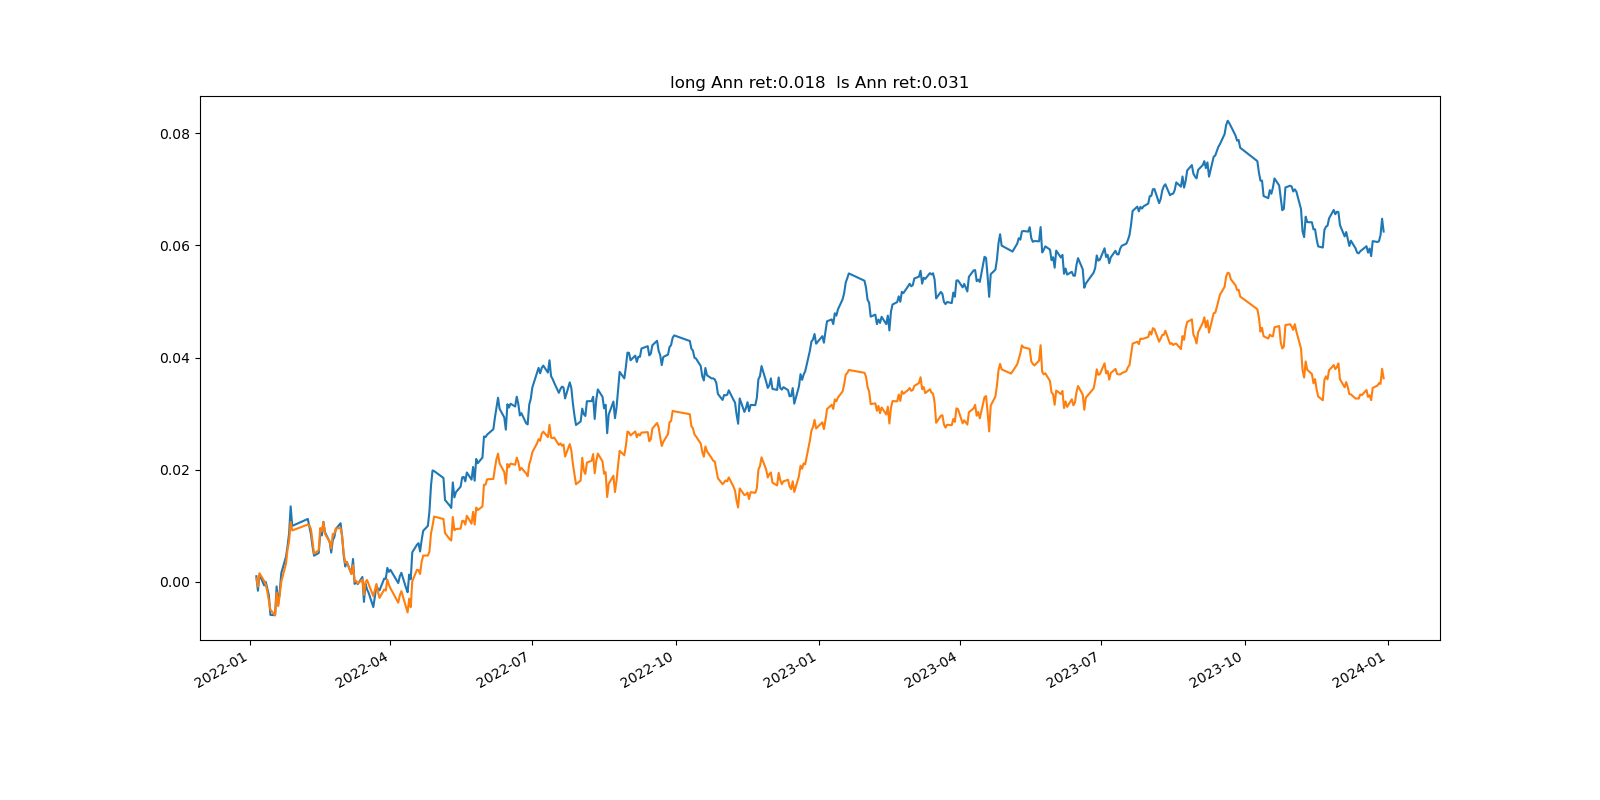

The file beside this chart, header and first rows:
, index, pnl, pnl_long, tvr, long_num, short_num, long_pos, short_pos
0, 2022-01-04, , , , 0, 0, 0.0, 0.0
1, 2022-01-05, 0.000992, 0.0006127, 1.0, 2245, 2244, 1.0, -1.0
2, 2022-01-06, -0.002577, -0.001472, 0.514, 2247, 2246, 1.0, -1
3, 2022-01-07, 0.00289, 0.002386, 0.5212, 2249, 2248, 1.0, -1
4, 2022-01-10, -0.001948, -0.001379, 0.5019, 2250, 2249, 1.0, -1.0
5, 2022-01-11, 0.0006296, -0.0006725, 0.5646, 2252, 2251, 1.0, -1.0
6, 2022-01-12, -0.001174, -0.001186, 0.518, 2253, 2252, 1.0, -1.0
7, 2022-01-13, -0.001165, -0.001678, 0.5468, 2254, 2253, 1, -1.0
8, 2022-01-14, -0.003542, -0.001592, 0.495, 2255, 2254, 1.0, -1.0
9, 2022-01-17, -6.288245814570301e-05, -0.0009853, 0.5289, 2254, 2253, 1.0, -1.0
10, 2022-01-18, 0.005133, 0.004057, 0.5656, 2254, 2253, 1.0, -1.0
11, 2022-01-19, -0.003233, -0.002421, 0.5021, 2255, 2254, 1.0, -1
12, 2022-01-20, 0.002299, 0.002023, 0.5151, 2256, 2255, 1.0, -1.0
13, 2022-01-21, 0.003337, 0.002361, 0.4632, 2256, 2255, 1.0, -1.0
14, 2022-01-24, 0.002893, 0.003173, 0.593, 2258, 2257, 1.0, -1.0
15, 2022-01-25, 0.001895, 0.002519, 0.55, 2260, 2259, 1.0, -1.0
16, 2022-01-26, 0.002304, 0.001528, 0.5598, 2259, 2258, 1.0, -1.0
17, 2022-01-27, 0.004788, 0.003404, 0.5504, 2260, 2259, 1.0, -1.0
18, 2022-01-28, -0.00349, -0.001518, 0.5657, 2260, 2259, 1.0, -1.0
19, 2022-02-07, 0.001241, 0.001051, 0.6305, 2262, 2261, 1.0, -1.0
20, 2022-02-08, -0.00142, -0.0001452, 0.6309, 2262, 2261, 1, -1
21, 2022-02-09, -0.00132, -0.0006508, 0.5773, 2262, 2261, 1, -1.0
22, 2022-02-10, -0.002097, -0.002205, 0.5083, 2265, 2264, 1.0, -1.0
23, 2022-02-11, -0.001715, -0.002187, 0.542, 2267, 2266, 1.0, -1.0
24, 2022-02-14, 0.0004838, 0.0006153, 0.5794, 2269, 2268, 1.0, -1
25, 2022-02-15, 0.003657, 0.003956, 0.5909, 2269, 2268, 1.0, -1
26, 2022-02-16, -0.0005338, -0.0005968, 0.5694, 2269, 2268, 1, -1.0
27, 2022-02-17, 0.002433, 0.001622, 0.5399, 2270, 2269, 1, -1.0
28, 2022-02-18, -0.001856, -0.002069, 0.4908, 2270, 2269, 1.0, -1.0
29, 2022-02-21, -0.001715, -0.001414, 0.4628, 2271, 2270, 1.0, -1.0
30, 2022-02-22, -0.001919, -0.001185, 0.4976, 2272, 2271, 1, -1
31, 2022-02-23, 0.002202, 0.002598, 0.4778, 2272, 2271, 1.0, -1.0
32, 2022-02-24, 0.0005735, 1.856294971185231e-05, 0.4999, 2272, 2271, 1.0, -1.0
33, 2022-02-25, 0.001449, 0.0009382, 0.5004, 2274, 2273, 1, -1
34, 2022-02-28, 0.001019, 9.102511572773144e-05, 0.5052, 2274, 2273, 1.0, -1.0
35, 2022-03-01, -0.002353, -0.001455, 0.4962, 2275, 2274, 1.0, -1.0
36, 2022-03-02, -0.003343, -0.003056, 0.5384, 2275, 2274, 1.0, -1.0
37, 2022-03-03, -0.002034, -0.001702, 0.527, 2275, 2274, 1, -1.0
38, 2022-03-04, 0.0008392, 0.0001193, 0.4917, 2276, 2275, 1.0, -1.0
39, 2022-03-07, -0.002153, -0.002117, 0.5104, 2277, 2276, 1.0, -1
40, 2022-03-08, 0.002671, 0.001581, 0.5348, 2277, 2276, 1.0, -1.0
41, 2022-03-09, -0.004452, -0.002927, 0.5089, 2276, 2275, 1.0, -1.0
42, 2022-03-10, 0.0003045, 0.0001462, 0.5257, 2275, 2274, 1.0, -1.0
43, 2022-03-11, -0.0003463, -0.0004947, 0.5917, 2275, 2274, 1.0, -1.0
44, 2022-03-14, 0.001281, 0.0007068, 0.554, 2277, 2276, 1.0, -1.0
45, 2022-03-15, -0.004446, -0.002718, 0.4957, 2277, 2276, 1.0, -1.0
46, 2022-03-16, 0.003238, 0.00227, 0.4959, 2278, 2277, 1, -1.0
47, 2022-03-17, -0.001028, 0.0003731, 0.5488, 2279, 2278, 1.0, -1
48, 2022-03-18, -0.0005792, -0.000736, 0.6021, 2281, 2280, 1.0, -1.0
49, 2022-03-21, -0.002552, -0.00214, 0.5903, 2283, 2282, 1.0, -1.0
50, 2022-03-22, 0.00183, 0.001045, 0.5582, 2284, 2283, 1.0, -1.0
51, 2022-03-23, 0.002023, 0.001112, 0.5269, 2285, 2284, 1.0, -1.0
52, 2022-03-24, -0.0006329, -0.00146, 0.4906, 2286, 2285, 1.0, -1
53, 2022-03-25, -0.0002411, -0.001004, 0.4787, 2286, 2285, 1.0, -1.0
54, 2022-03-28, 0.002106, 0.001487, 0.5071, 2285, 2284, 1.0, -1.0
55, 2022-03-29, -7.018030078931488e-05, -0.0001921, 0.4727, 2287, 2286, 1.0, -1.0
56, 2022-03-30, 0.001968, 0.001972, 0.4493, 2288, 2287, 1.0, -1.0
57, 2022-03-31, -0.0007058, -0.0009426, 0.4755, 2288, 2287, 1.0, -1.0
58, 2022-04-01, 0.0003595, -0.0006143, 0.5282, 2289, 2288, 1, -1.0
59, 2022-04-06, -0.002356, -0.002571, 0.5125, 2291, 2290, 1.0, -1.0
... 424 more rows
